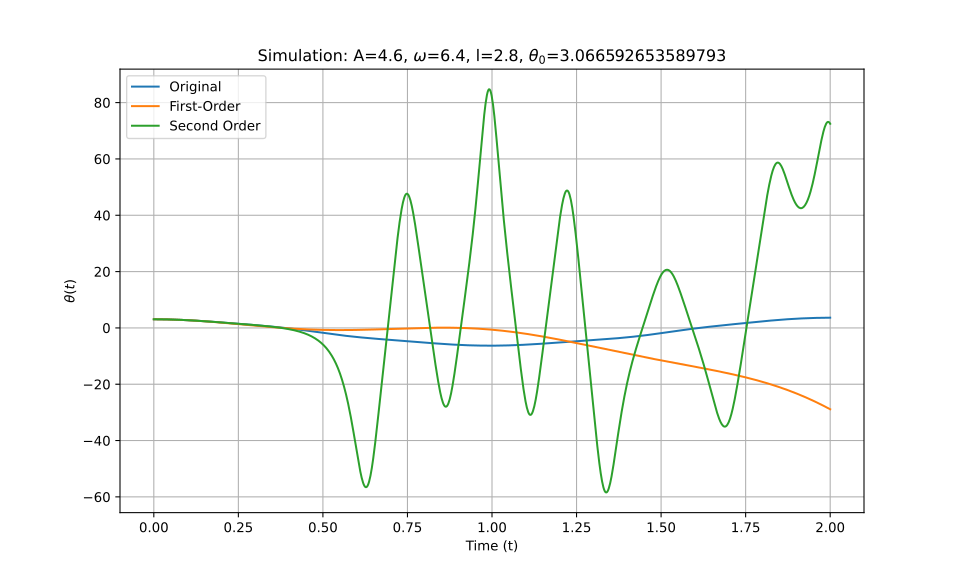

The file beside this chart, header and first rows:
t_eval, Equation_1, Equation_2, Equation_3
0.0, 3.067, 3.067, 3.067
0.002002, 3.066, 3.066, 3.066
0.004004, 3.066, 3.066, 3.066
0.006006, 3.065, 3.065, 3.065
0.008008, 3.064, 3.064, 3.064
0.01001, 3.063, 3.063, 3.063
0.01201, 3.062, 3.062, 3.062
0.01401, 3.06, 3.06, 3.06
0.01602, 3.058, 3.058, 3.058
0.01802, 3.056, 3.056, 3.056
0.02002, 3.053, 3.053, 3.053
0.02202, 3.05, 3.05, 3.05
0.02402, 3.047, 3.047, 3.047
0.02603, 3.044, 3.044, 3.044
0.02803, 3.04, 3.04, 3.04
0.03003, 3.036, 3.036, 3.036
0.03203, 3.032, 3.032, 3.032
0.03403, 3.028, 3.028, 3.028
0.03604, 3.023, 3.023, 3.023
0.03804, 3.018, 3.018, 3.018
0.04004, 3.013, 3.013, 3.013
0.04204, 3.007, 3.007, 3.007
0.04404, 3.002, 3.001, 3.002
0.04605, 2.996, 2.995, 2.996
0.04805, 2.989, 2.989, 2.989
0.05005, 2.983, 2.983, 2.983
0.05205, 2.976, 2.976, 2.976
0.05405, 2.969, 2.969, 2.969
0.05606, 2.962, 2.961, 2.962
0.05806, 2.954, 2.954, 2.954
0.06006, 2.946, 2.946, 2.946
0.06206, 2.938, 2.938, 2.938
0.06406, 2.93, 2.93, 2.93
0.06607, 2.922, 2.921, 2.922
0.06807, 2.913, 2.912, 2.913
0.07007, 2.904, 2.903, 2.904
0.07207, 2.895, 2.894, 2.895
0.07407, 2.885, 2.884, 2.885
0.07608, 2.875, 2.875, 2.876
0.07808, 2.866, 2.865, 2.866
0.08008, 2.855, 2.854, 2.855
0.08208, 2.845, 2.844, 2.845
0.08408, 2.834, 2.833, 2.834
0.08609, 2.824, 2.822, 2.824
0.08809, 2.813, 2.811, 2.813
0.09009, 2.801, 2.799, 2.801
0.09209, 2.79, 2.788, 2.79
0.09409, 2.778, 2.776, 2.778
0.0961, 2.766, 2.764, 2.766
0.0981, 2.754, 2.751, 2.754
0.1001, 2.742, 2.739, 2.742
0.1021, 2.729, 2.726, 2.729
0.1041, 2.716, 2.713, 2.716
0.1061, 2.703, 2.699, 2.703
0.1081, 2.69, 2.686, 2.69
0.1101, 2.677, 2.672, 2.677
0.1121, 2.663, 2.658, 2.663
0.1141, 2.65, 2.644, 2.65
0.1161, 2.636, 2.63, 2.636
0.1181, 2.622, 2.615, 2.622
... 940 more rows
